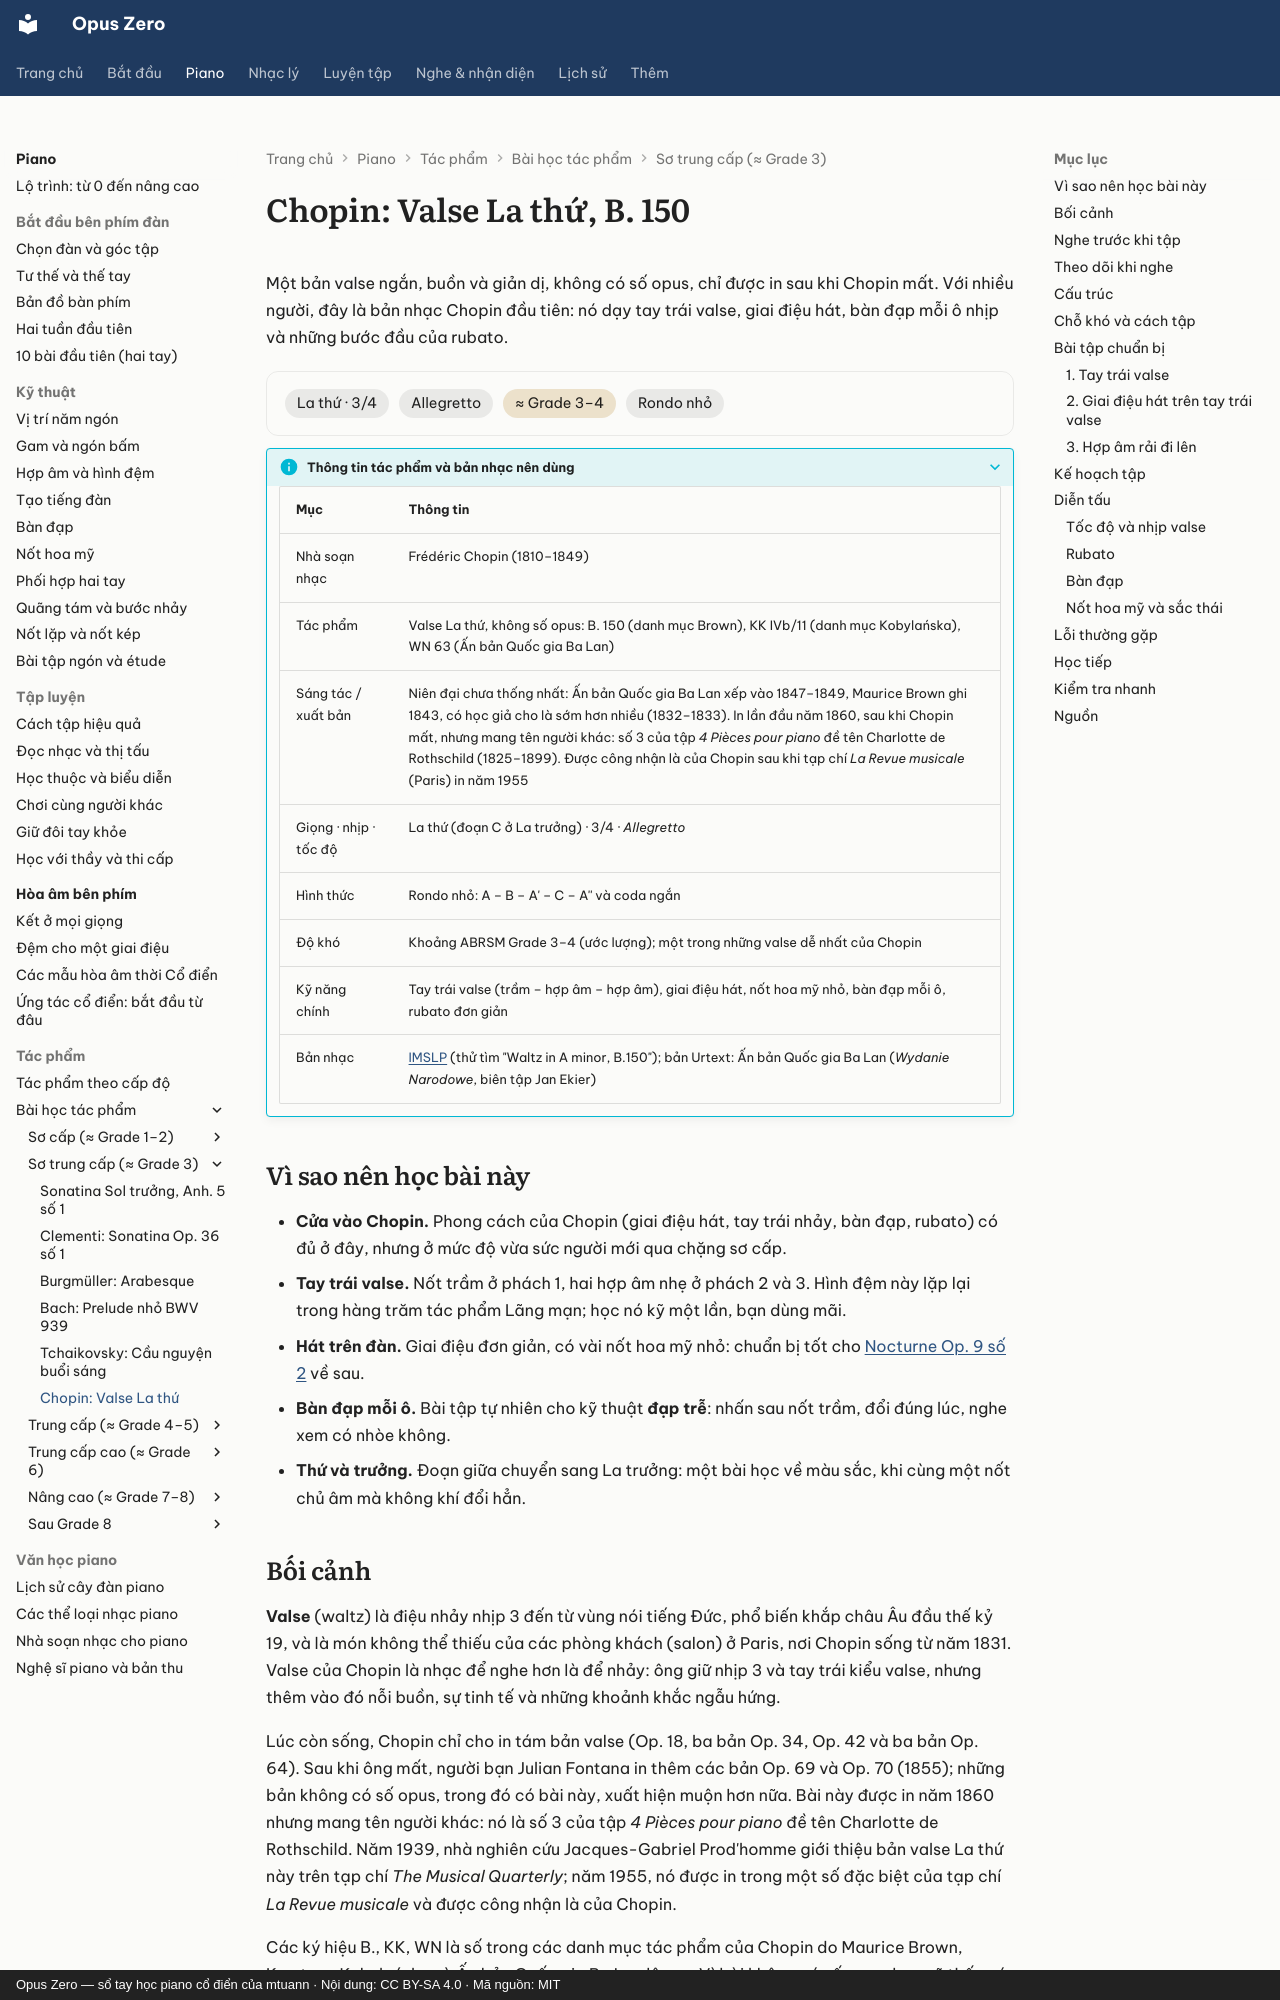

repository: mtuann/opus-zero · page: piano/tac-pham/chopin-valse-la-thu/index.html · generator: mkdocs · copyright: Opus Zero — sổ tay học piano cổ điển của mtuann · Nội dung: CC BY-SA 4.0 · Mã nguồn: MIT

# Chopin: Valse La thứ, B. 150

Một bản valse ngắn, buồn và giản dị, không có số opus, chỉ được in sau khi Chopin mất. Với nhiều người, đây là bản nhạc Chopin đầu tiên: nó dạy tay trái valse, giai điệu hát, bàn đạp mỗi ô nhịp và những bước đầu của rubato.

<div class="oz-piece" markdown>
<span class="oz-chip">La thứ · 3/4</span> <span class="oz-chip">Allegretto</span> <span class="oz-chip oz-chip--level">≈ Grade 3–4</span> <span class="oz-chip">Rondo nhỏ</span>
</div>

??? info oz-piece-info "Thông tin tác phẩm và bản nhạc nên dùng"

    | Mục | Thông tin |
    |---|---|
    | Nhà soạn nhạc | Frédéric Chopin (1810–1849) |
    | Tác phẩm | Valse La thứ, không số opus: B. 150 (danh mục Brown), KK IVb/11 (danh mục Kobylańska), WN 63 (Ấn bản Quốc gia Ba Lan) |
    | Sáng tác / xuất bản | Niên đại chưa thống nhất: Ấn bản Quốc gia Ba Lan xếp vào 1847–1849, Maurice Brown ghi 1843, có học giả cho là sớm hơn nhiều (1832–1833). In lần đầu năm 1860, sau khi Chopin mất, nhưng mang tên người khác: số 3 của tập *4 Pièces pour piano* đề tên Charlotte de Rothschild (1825–1899). Được công nhận là của Chopin sau khi tạp chí *La Revue musicale* (Paris) in năm 1955 |
    | Giọng · nhịp · tốc độ | La thứ (đoạn C ở La trưởng) · 3/4 · *Allegretto* |
    | Hình thức | Rondo nhỏ: A – B – A' – C – A'' và coda ngắn |
    | Độ khó | Khoảng ABRSM Grade 3–4 (ước lượng); một trong những valse dễ nhất của Chopin |
    | Kỹ năng chính | Tay trái valse (trầm – hợp âm – hợp âm), giai điệu hát, nốt hoa mỹ nhỏ, bàn đạp mỗi ô, rubato đơn giản |
    | Bản nhạc | [IMSLP](https://imslp.org/) (thử tìm "Waltz in A minor, B.150"); bản Urtext: Ấn bản Quốc gia Ba Lan (*Wydanie Narodowe*, biên tập Jan Ekier) |

## Vì sao nên học bài này

- **Cửa vào Chopin.** Phong cách của Chopin (giai điệu hát, tay trái nhảy, bàn đạp, rubato) có đủ ở đây, nhưng ở mức độ vừa sức người mới qua chặng sơ cấp.
- **Tay trái valse.** Nốt trầm ở phách 1, hai hợp âm nhẹ ở phách 2 và 3. Hình đệm này lặp lại trong hàng trăm tác phẩm Lãng mạn; học nó kỹ một lần, bạn dùng mãi.
- **Hát trên đàn.** Giai điệu đơn giản, có vài nốt hoa mỹ nhỏ: chuẩn bị tốt cho [Nocturne Op. 9 số 2](chopin-nocturne-op9-2.md) về sau.
- **Bàn đạp mỗi ô.** Bài tập tự nhiên cho kỹ thuật **đạp trễ**: nhấn sau nốt trầm, đổi đúng lúc, nghe xem có nhòe không.
- **Thứ và trưởng.** Đoạn giữa chuyển sang La trưởng: một bài học về màu sắc, khi cùng một nốt chủ âm mà không khí đổi hẳn.
